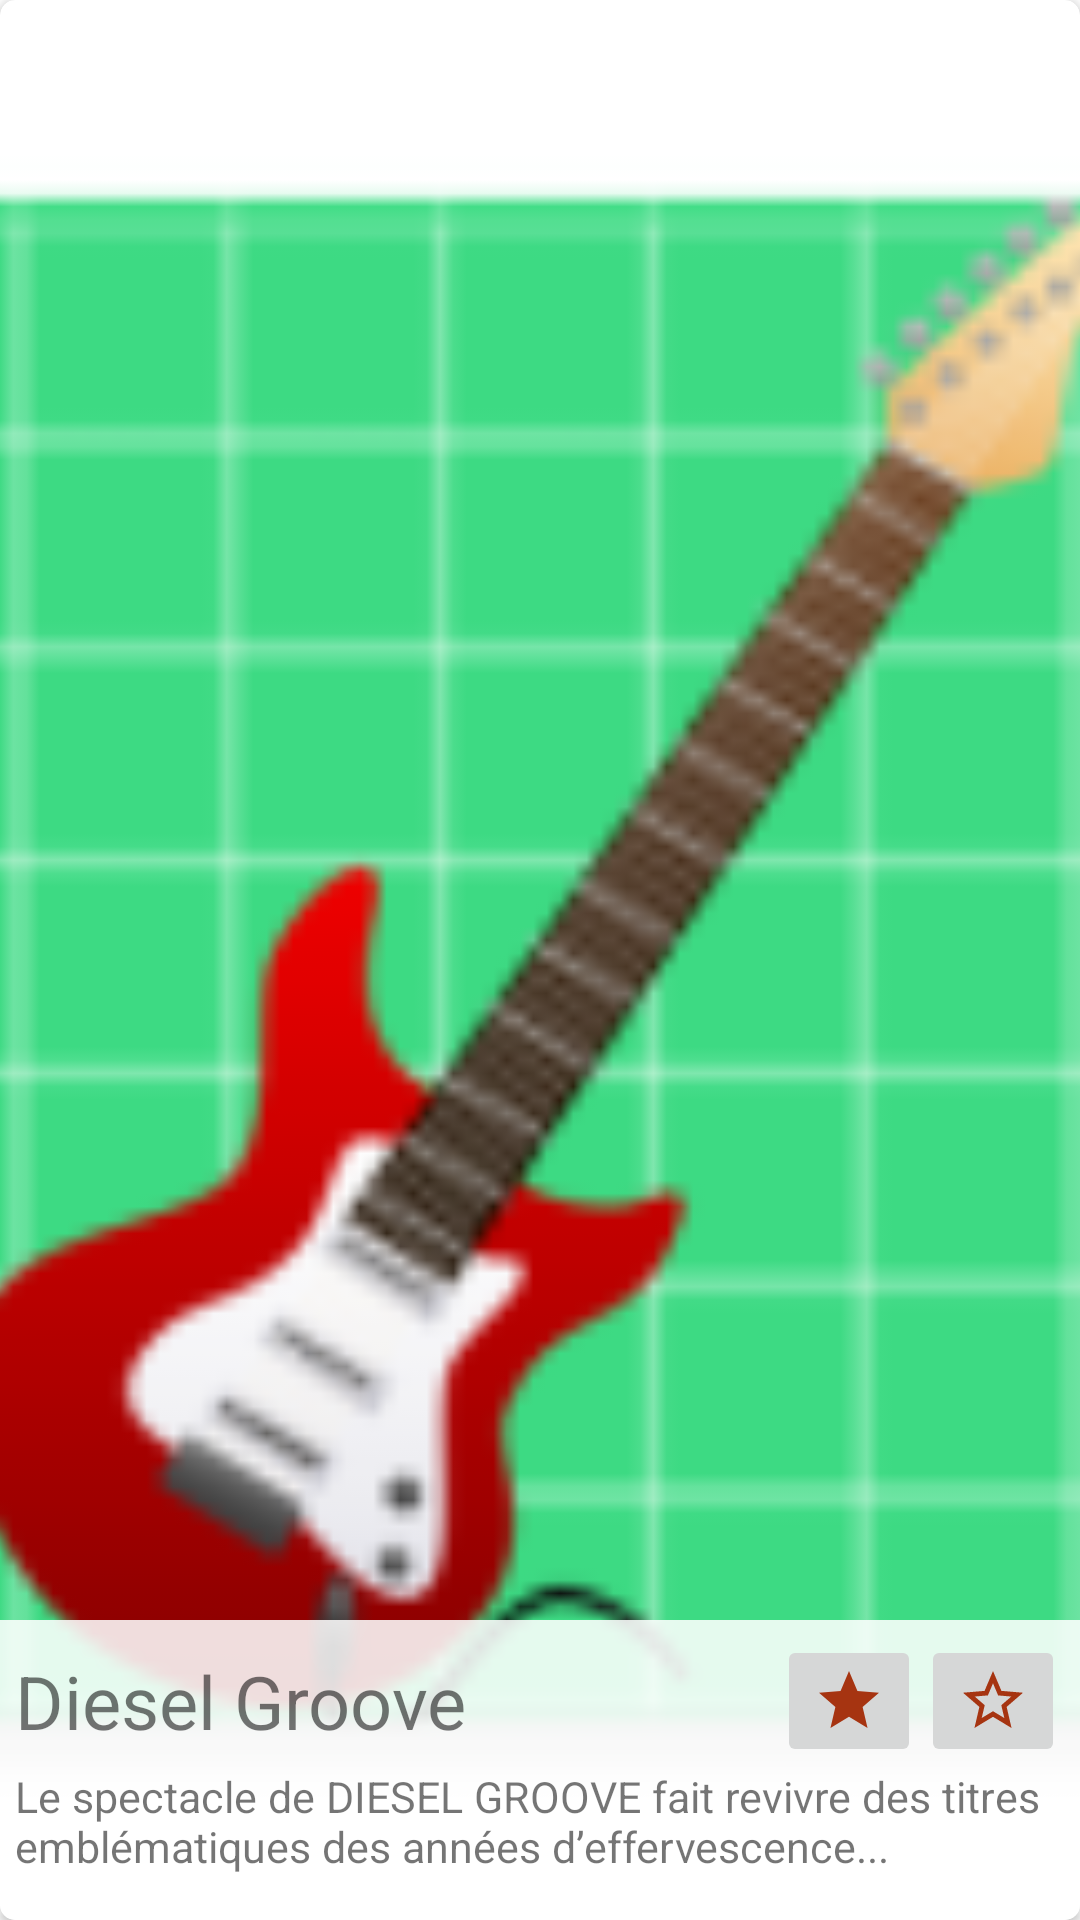

The Android layout XML behind this screen, and the referenced resources:
<!-- AndroidManifest.xml: application theme Theme.EmiageFestival -->
<!-- res/layout/card_groupe.xml -->
<?xml version="1.0" encoding="utf-8"?>
<androidx.cardview.widget.CardView xmlns:android="http://schemas.android.com/apk/res/android"
    android:layout_width="match_parent"
    android:layout_height="300dp"
    xmlns:app="http://schemas.android.com/apk/res-auto"
    android:layout_margin="5dp"
    android:elevation="20dp"
    app:cardCornerRadius="5dp">
    <RelativeLayout
        android:layout_width="match_parent"
        android:layout_height="match_parent">
        <ImageView
            android:id="@+id/card_image"
            android:layout_width="match_parent"
            android:layout_height="match_parent"
            android:src="@mipmap/ic_launcher"
            android:scaleType="centerCrop"/>
        <LinearLayout
            android:layout_width="match_parent"
            android:layout_height="100dp"
            android:background="#dfff"
            android:layout_alignParentBottom="true"
            android:orientation="vertical"
            android:padding="5dp">
            <LinearLayout
                android:layout_width="match_parent"
                android:layout_height="wrap_content"
                android:orientation="horizontal"
                android:gravity="center">
                <TextView
                    android:id="@+id/card_name"
                    android:layout_width="wrap_content"
                    android:layout_height="wrap_content"
                    android:text="Diesel Groove"
                    android:layout_weight="1"
                    android:textSize="12pt"/>
                <LinearLayout
                    android:layout_width="wrap_content"
                    android:layout_height="wrap_content">
                    <ImageButton
                        android:id="@+id/btn_make_fav"
                        android:layout_width="wrap_content"
                        android:layout_height="wrap_content"
                        android:src="@drawable/ic_star"/>
                    <ImageButton
                        android:id="@+id/btn_make_unfav"
                        android:layout_width="wrap_content"
                        android:layout_height="wrap_content"
                        android:src="@drawable/ic_unstar"/>
                </LinearLayout>
            </LinearLayout>
            <LinearLayout
                android:layout_width="match_parent"
                android:layout_height="wrap_content"
                android:orientation="horizontal">
                <TextView
                    android:id="@+id/card_ingredient"
                    android:layout_width="wrap_content"
                    android:layout_height="wrap_content"
                    android:textSize="7pt"
                    android:layout_weight="1"
                    android:text="Le spectacle de DIESEL GROOVE fait revivre des titres  emblématiques des années d’effervescence..."/>
            </LinearLayout>
        </LinearLayout>
    </RelativeLayout>
</androidx.cardview.widget.CardView>
<!-- resources referenced by this layout -->
<resources>
  <!-- drawable ic_star (drawable) -->
  <vector android:height="24dp" android:tint="#A63411"
      android:viewportHeight="24" android:viewportWidth="24"
      android:width="24dp" xmlns:android="http://schemas.android.com/apk/res/android">
      <path android:fillColor="@android:color/white" android:pathData="M12,17.27L18.18,21l-1.64,-7.03L22,9.24l-7.19,-0.61L12,2 9.19,8.63 2,9.24l5.46,4.73L5.82,21z"/>
  </vector>
  <!-- drawable ic_unstar (drawable) -->
  <vector android:height="24dp" android:tint="#A63411"
      android:viewportHeight="24" android:viewportWidth="24"
      android:width="24dp" xmlns:android="http://schemas.android.com/apk/res/android">
      <path android:fillColor="@android:color/white" android:pathData="M22,9.24l-7.19,-0.62L12,2 9.19,8.63 2,9.24l5.46,4.73L5.82,21 12,17.27 18.18,21l-1.63,-7.03L22,9.24zM12,15.4l-3.76,2.27 1,-4.28 -3.32,-2.88 4.38,-0.38L12,6.1l1.71,4.04 4.38,0.38 -3.32,2.88 1,4.28L12,15.4z"/>
  </vector>
  <!-- mipmap ic_launcher: png bitmap (mipmap-hdpi, 3993 bytes) -->
  <style name="Theme.EmiageFestival" parent="Theme.MaterialComponents.DayNight.DarkActionBar">
          
          <item name="colorPrimary">@color/purple_500</item>
          <item name="colorPrimaryVariant">@color/purple_700</item>
          <item name="colorOnPrimary">@color/white</item>
          
          <item name="colorSecondary">@color/teal_200</item>
          <item name="colorSecondaryVariant">@color/teal_700</item>
          <item name="colorOnSecondary">@color/black</item>
          
          <item name="android:statusBarColor" tools:targetApi="l">?attr/colorPrimaryVariant</item>
          
      </style>
  <color name="white">#FFFFFFFF</color>
  <color name="black">#FF000000</color>
  <!-- not gathered from this repository: default colours our renderer supplied (Android Studio template values) -->
  <color name="purple_500">#FF6200EE</color>
  <color name="purple_700">#FF3700B3</color>
  <color name="teal_200">#FF03DAC5</color>
  <color name="teal_700">#FF018786</color>
</resources>
